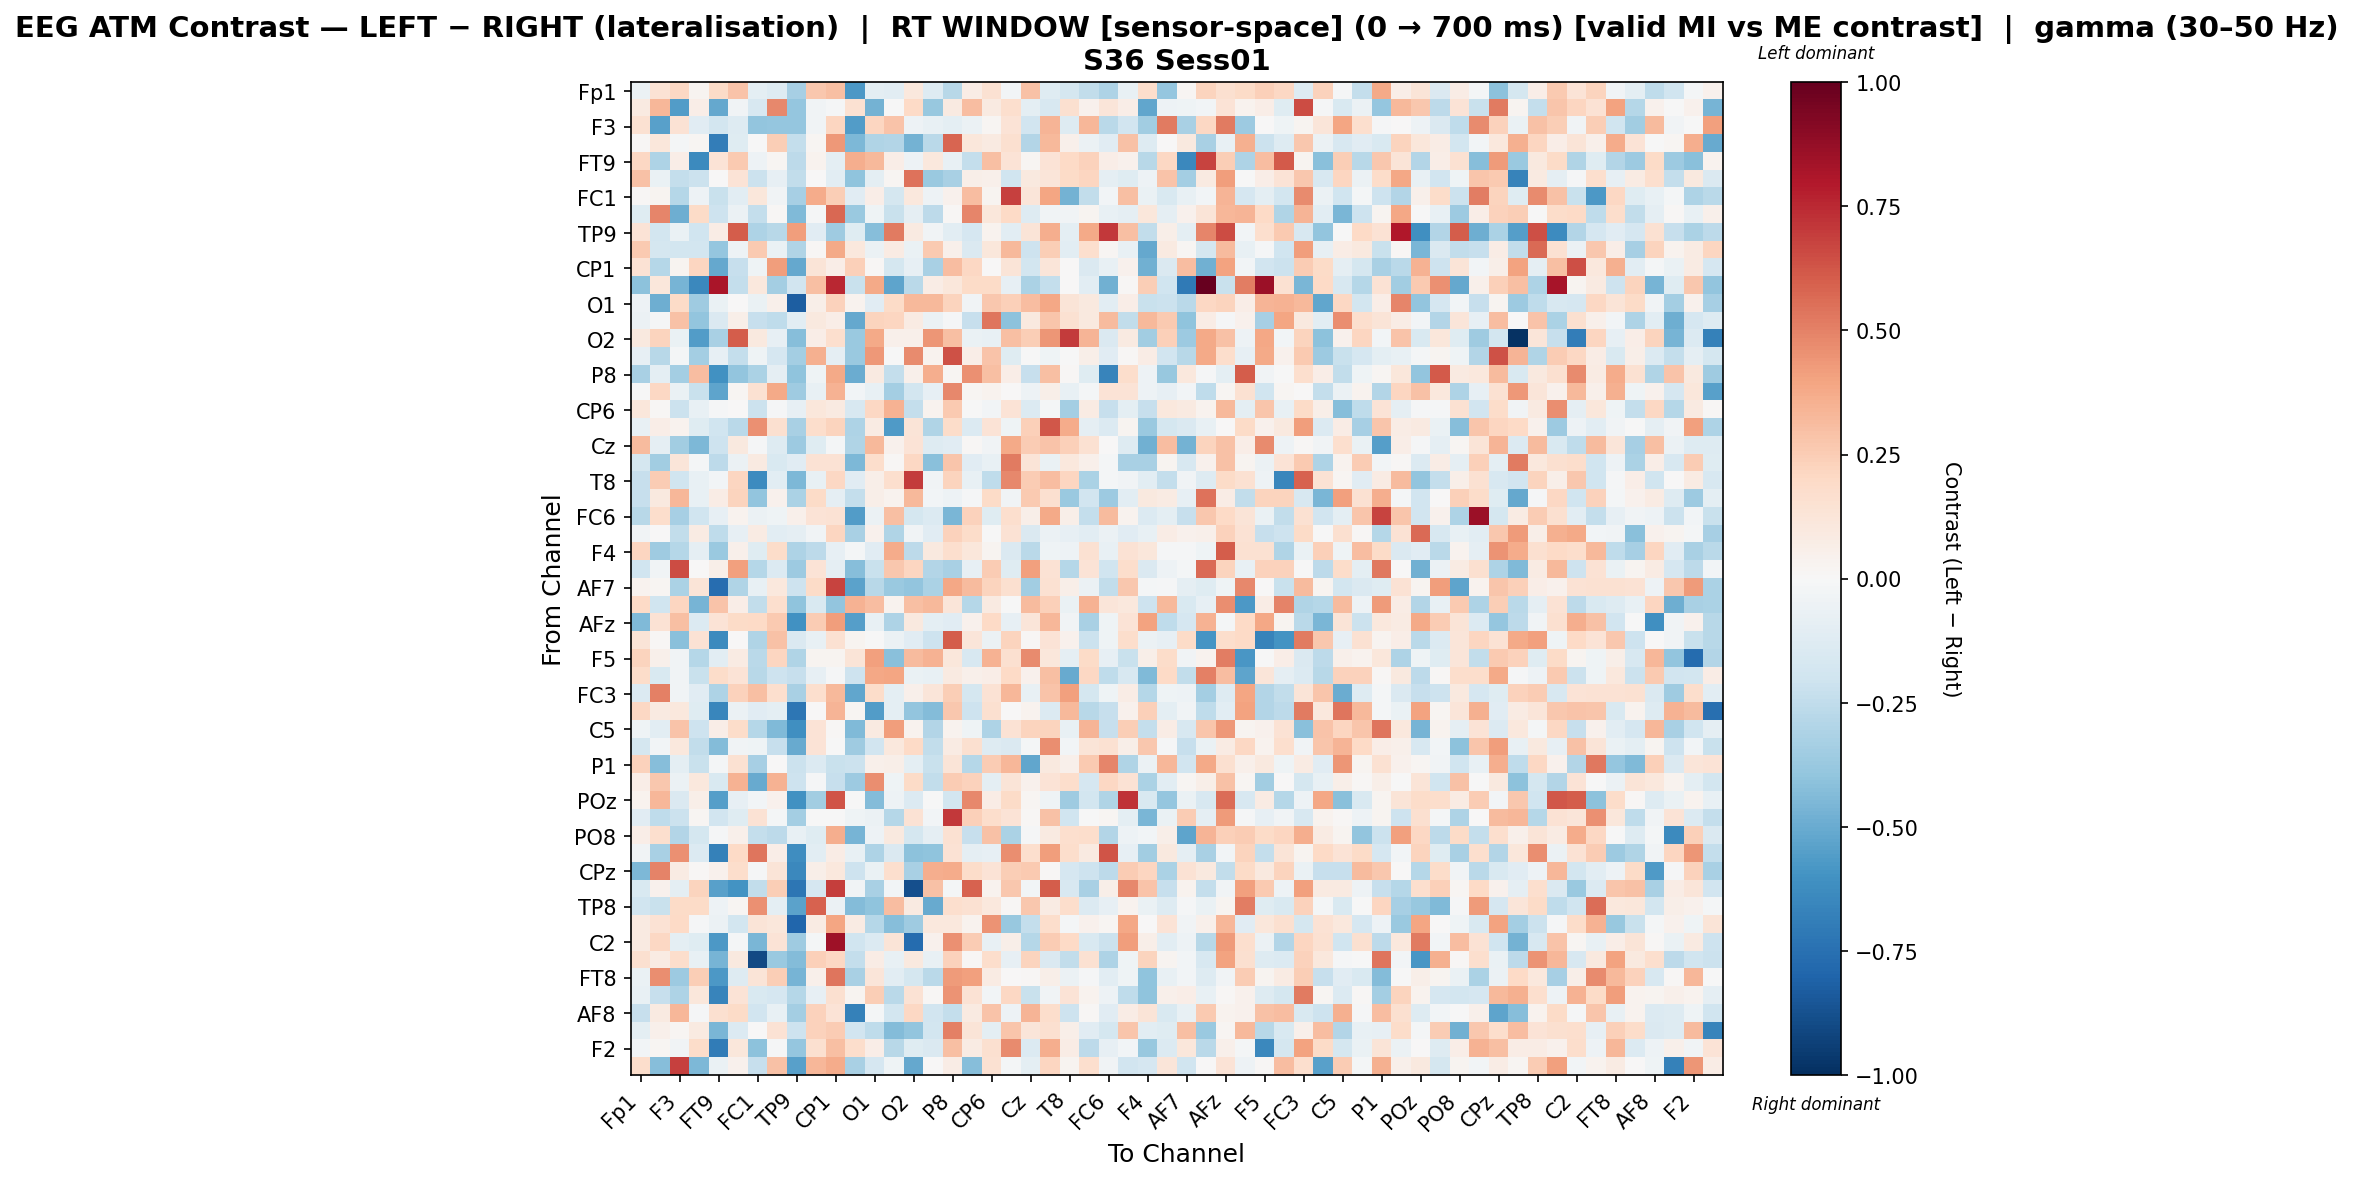

Source data for this figure (header and first rows):
, Fp1, Fz, F3, F7, FT9, FC5, FC1, C3, TP9, CP5, CP1, P7, O1, Oz, O2, P4, P8, TP10, CP6, CP2, Cz, C4, T8
Fp1, -0.0565, 0.1446, 0.2104, 0.02427, 0.1898, 0.2825, -0.09946, -0.1262, -0.3346, 0.2658, 0.304, -0.5728, -0.09583, -0.105, 0.1028, -0.1288, -0.2756, 0.07503, 0.1515, -0.02741, 0.292, -0.1243, -0.1753
Fz, 0.08752, 0.3349, -0.5591, 0.07017, -0.5123, -0.0323, -0.1587, 0.484, -0.3868, -0.03245, -0.0112, 0.1544, -0.4747, -0.004311, 0.1994, -0.3797, 0.08771, 0.3063, 0.09215, 0.1671, -0.1005, -0.1571, 0.1601
F3, 0.1509, -0.545, 0.1436, -0.1143, -0.1863, -0.1304, -0.3963, -0.3832, -0.3888, -0.03421, 0.2121, -0.5551, 0.2137, 0.2871, -0.05089, -0.07217, -0.09883, -0.05994, 0.0181, 0.1368, -0.1886, 0.3364, -0.1283
F7, 0.01483, 0.1163, -0.01988, 0.02011, -0.694, -0.1236, -0.005899, 0.2495, -0.2381, 0.01641, 0.4375, -0.4496, -0.3043, -0.294, -0.4708, -0.2663, 0.5837, 0.1135, 0.08719, 0.1574, -0.2908, 0.3213, 0.05101
FT9, 0.2038, -0.3079, 0.07012, -0.6371, 0.1334, 0.2589, -0.05239, 0.01888, -0.2654, 0.03156, -0.09772, 0.3628, 0.3235, 0.06629, -0.05408, 0.1039, -0.07145, -0.2422, 0.2976, 0.1386, 0.02312, 0.1368, 0.2023
FC5, 0.2897, -0.06292, -0.2347, -0.2183, 0.004103, 0.1369, -0.2118, -0.0849, -0.243, 0.001103, -0.1089, -0.4031, -0.1014, 0.02185, 0.5418, -0.3705, -0.3248, 0.06051, 0.04895, -0.1977, 0.09645, 0.1249, 0.1894
FC1, 0.01268, 0.02409, -0.2841, -0.04834, -0.2236, -0.1037, 0.1109, -0.03266, -0.3321, 0.3744, 0.2455, -0.1125, 0.06905, -0.1744, 0.1088, -0.05434, 0.04049, 0.3053, 0.02466, 0.6804, 0.1248, 0.3945, -0.4697
C3, -0.1178, 0.4851, -0.4845, 0.1942, -0.2109, -0.05817, -0.236, 0.01249, -0.4418, -0.01093, 0.5735, -0.3683, -0.04666, -0.22, -0.09359, -0.2649, 0.01088, 0.4865, 0.1109, 0.1978, -0.1251, -0.03459, -0.03746
TP9, 0.1342, -0.1803, -0.06549, -0.1966, 0.07034, 0.6031, -0.3109, -0.2756, 0.4154, -0.1133, -0.3547, -0.1198, -0.4237, 0.5212, 0.09045, -0.03211, -0.1071, -0.1646, 0.03447, -0.1071, 0.1294, 0.3604, -0.09592
CP5, 0.26, -0.1745, -0.1863, -0.1826, -0.3873, -0.05167, 0.2652, -0.06965, -0.3009, 0.00794, 0.378, 0.1041, -0.05973, 0.08382, -0.06595, 0.2643, 0.05019, -0.1446, 0.1133, 0.328, -0.206, 0.2495, -0.1056
CP1, 0.146, -0.283, 0.02972, 0.216, -0.5139, -0.2284, -0.04003, 0.415, -0.5086, 0.1314, 0.06409, 0.2375, 0.01138, -0.1736, -0.08139, -0.3256, 0.3087, 0.2102, 0.004151, 0.1314, -0.1835, 0.1203, 0.004207
P7, -0.4131, 0.1106, -0.4645, -0.6455, 0.8184, -0.2363, 0.1036, -0.3364, -0.1901, 0.3019, 0.7559, -0.2199, 0.3751, -0.5274, -0.2703, 0.07142, 0.1168, 0.1924, 0.1929, -0.08121, -0.3139, -0.2359, 0.001964
O1, -0.05413, -0.4896, 0.1893, -0.3526, -0.06887, 0.001421, -0.06762, 0.04746, -0.8205, 0.06216, 0.229, 0.032, -0.1138, 0.1899, 0.3209, 0.3209, 0.2225, -0.03487, 0.2716, 0.2389, 0.3099, 0.3846, 0.1256
Oz, -0.05854, -0.01301, 0.2935, -0.3917, -0.1456, 0.05519, -0.2275, -0.2551, -0.1032, 0.1012, 0.06255, -0.514, 0.2221, 0.2146, 0.08178, -0.06169, -0.01015, -0.2331, 0.5369, -0.4072, 0.09383, 0.2758, 0.1551
O2, 0.09915, 0.2188, -0.06499, -0.5575, -0.3231, 0.6087, 0.09858, -0.08046, -0.4293, 0.0642, 0.1647, -0.3678, 0.3769, 0.05333, 0.04978, 0.4451, 0.3001, -0.06641, -0.07362, 0.3044, 0.2492, 0.4395, 0.7029
P4, -0.0853, -0.2769, -0.02152, -0.3367, -0.08257, -0.235, -0.04517, -0.1682, -0.3375, 0.3577, -0.09105, -0.3745, 0.4305, -0.007211, 0.4739, 0.03672, 0.6366, 0.0661, 0.2822, -0.1207, -0.005263, -0.04665, -0.00101
P8, -0.3261, -0.09985, -0.3435, 0.309, -0.6082, -0.3962, -0.3144, -0.08728, -0.4041, -0.0465, 0.3775, -0.4972, 0.09127, -0.2409, 0.05181, 0.3646, 0.02151, 0.4572, 0.3039, 0.06342, -0.2322, 0.3043, 0.009924
TP10, -0.004957, 0.2043, -0.0671, -0.2212, -0.5282, 0.01669, 0.1497, 0.3764, -0.354, -0.07345, 0.3499, -0.02494, -0.07768, -0.3399, -0.1852, -0.07936, 0.4813, 0.02094, 0.03647, 0.005272, -0.05073, 0.05659, -0.07795
CP6, 0.1168, 0.01457, -0.2133, -0.07163, -0.01046, 0.006007, -0.2126, -0.00976, -0.08292, 0.1163, 0.08857, -0.1606, 0.2034, 0.3455, -0.2359, 0.03523, 0.2624, -2.1093088745302857e-05, -0.03096, 0.1346, -0.1367, -0.02122, -0.3388
CP2, -0.07631, 0.0627, 0.03357, -0.1232, -0.2021, -0.2694, 0.4578, 0.1566, -0.3256, 0.1796, 0.2195, -0.3102, 0.0818, -0.5696, 0.1297, -0.3003, 0.1834, -0.1357, 0.139, -0.04432, 0.2348, 0.6223, 0.3673
Cz, 0.3125, -0.08902, -0.35, -0.4522, -0.2039, 0.1014, -0.0108, -0.1297, -0.3606, -0.1186, -0.01811, -0.3004, 0.3271, 0.04072, 0.1399, -0.1267, -0.1105, 0.01339, -0.03349, 0.3771, 0.256, 0.2837, 0.2368
C4, -0.1727, -0.348, 0.1206, -0.01854, -0.2629, -0.05869, 0.0902, -0.1514, -0.1117, 0.1433, 0.1425, -0.446, 0.1735, 0.01054, 0.2066, -0.4162, 0.2781, -0.1158, -0.07716, 0.5202, 0.1312, -0.07027, 0.1018
T8, -0.2279, 0.2528, -0.2009, -0.07178, -0.02801, 0.2143, -0.626, -0.105, -0.4465, -0.07408, 0.2102, -0.1152, 0.06082, 0.1701, 0.6987, -0.03799, 0.2209, -0.07525, -0.2532, 0.48, 0.2567, 0.3086, 0.2169
FT10, -0.2336, 0.09708, 0.3325, -0.07607, 0.07469, 0.2212, -0.3947, 0.04316, -0.3196, 0.1923, -0.08868, -0.2398, 0.05666, 0.03717, 0.3256, -0.02542, -0.05352, -0.01266, 0.1878, -0.03818, 0.2579, 0.1639, -0.3706
FC6, -0.2753, 0.172, -0.3348, -0.1965, -0.07994, 0.03792, -0.05754, -0.04526, 0.04778, 0.138, 0.1459, -0.5578, -0.0588, 0.3018, -0.1752, -0.1355, -0.4559, 0.2321, -0.1177, 0.1694, 0.05516, 0.3789, 0.05804
FC2, -0.0349, 0.006654, -0.2432, 0.08054, -0.2547, -0.08282, 0.08325, -0.102, -0.08751, -0.03887, 0.2162, -0.3207, 0.04194, -0.302, -0.03754, -0.1113, 0.2296, 0.1826, -0.00375, 0.1437, -0.1445, -0.05539, -0.08035
F4, 0.2129, -0.3572, -0.2842, -0.08793, -0.3689, 0.05272, -0.1178, 0.1804, -0.3085, -0.2596, -0.08479, -0.01929, -0.1102, 0.3711, -0.2606, 0.09708, 0.1701, 0.1151, 0.03036, -0.1423, -0.2711, -0.04516, -0.04784
F8, -0.2012, -0.03597, 0.6494, 0.0, 0.06117, 0.41, -0.285, -0.1343, -0.3635, 0.1398, -0.09309, -0.423, -0.2238, 0.2704, 0.2158, -0.2944, -0.3274, -0.08558, 0.2515, -0.1176, 0.4116, 0.1463, -0.2815
AF7, 0.0352, 0.0178, -0.3168, 0.1299, -0.7596, -0.2996, -0.07257, 0.1083, -0.2088, 0.1915, 0.674, -0.5354, -0.2801, -0.3747, -0.3912, -0.3168, 0.386, 0.3137, 0.2261, 0.1594, -0.3477, 0.1558, 0.05973
AF3, 0.2008, -0.202, 0.2159, -0.4639, 0.2857, 0.06542, -0.2427, 0.1642, -0.3987, -0.15, -0.3963, 0.3467, 0.3054, 0.03257, 0.3042, 0.321, 0.1221, -0.2829, 0.0913, -0.007248, 0.3177, 0.2392, -0.06379
AFz, -0.4399, 0.1428, 0.2999, -0.1371, 0.1369, 0.191, 0.2028, 0.2628, -0.6042, 0.2514, 0.4209, -0.5498, -0.07442, -0.3102, 0.0958, -0.0966, -0.1119, 0.04034, 0.2012, -0.08402, 0.1247, 0.3353, -0.03278
F1, 0.1314, 0.01334, -0.4188, 0.1406, -0.6394, 0.002332, -0.2971, 0.2905, -0.1412, -0.07744, 0.156, 0.02406, -0.007281, -0.06112, -0.1142, -0.2092, 0.6067, 0.1204, -0.06208, 0.2262, 0.01406, 0.1337, 0.0428
F5, 0.2203, 0.05088, -0.03506, -0.2868, -0.1055, 0.08482, -0.2688, 0.2178, -0.2998, 0.02784, 0.02711, 0.126, 0.41, -0.4215, 0.3162, 0.3489, 0.1113, -0.1579, 0.3474, 0.164, 0.4699, 0.1104, -0.09321
FT7, 0.18, -0.153, -0.03217, -0.2226, 0.1824, 0.1331, -0.2747, -0.2101, -0.234, -0.08143, -0.011, -0.204, 0.3885, 0.3906, -0.06518, -0.07034, 0.09005, 0.05343, 0.06519, 0.1957, 0.03938, 0.3035, -0.505
FC3, -0.1359, 0.5009, -0.03652, -0.1109, -0.3123, 0.2343, 0.3027, 0.1671, -0.3268, 0.1667, 0.3229, -0.5193, 0.186, -0.09417, 0.05209, 0.1239, 0.2486, -0.1772, 0.1432, 0.3282, -0.07746, 0.2866, 0.4124
C1, 0.2071, 0.08638, 0.1084, -0.1175, -0.6493, -0.06083, -0.1141, -0.09461, -0.7255, 0.004869, 0.3432, 0.02155, -0.5581, -0.1008, -0.3917, -0.4297, 0.2699, -0.2099, 0.1566, 0.004186, 0.0382, -0.1352, 0.328
C5, -0.04105, -0.1036, 0.2851, -0.2054, 0.06528, 0.1821, -0.2855, -0.4379, -0.6111, 0.1367, 0.01523, -0.4416, 0.09274, 0.4189, 0.03416, -0.2921, 0.03279, -0.03927, -0.3096, 0.1419, 0.2231, 0.2241, -0.0775
CP3, -0.174, -0.02379, 0.1025, -0.2493, -0.4316, -0.03199, -0.04572, -0.2272, -0.5059, 0.1386, -0.0036, -0.3561, -0.189, 0.1077, 0.1964, -0.2453, 0.08413, 0.161, -0.1316, -0.1441, -0.02287, 0.465, -0.02532
P1, 0.232, -0.4225, -0.09743, -0.2255, -0.01846, 0.1513, -0.3284, 0.003646, -0.215, -0.1393, -0.224, -0.2137, 0.05128, 0.05768, -0.1009, -0.2256, 0.1303, -0.2871, 0.2571, 0.3344, -0.5177, 0.09413, 0.05417
PO7, 0.06454, 0.2691, -0.0608, 0.1022, -0.1546, 0.3464, -0.5038, 0.3467, -0.2042, -0.01005, -0.231, -0.3632, 0.4626, -0.04421, 0.194, -0.2465, 0.2538, 0.2301, -0.1004, 0.1305, 0.04115, 0.1384, 0.1752
POz, 0.03729, 0.3291, -0.1449, 0.05799, -0.5492, -0.08336, -0.02738, 0.03983, -0.6025, -0.3515, 0.6312, -0.003671, -0.4355, -0.04929, -0.1357, -0.001074, -0.1846, 0.4823, 0.07562, 0.1932, 0.02069, -0.04088, -0.3582
PO4, -0.1094, -0.2528, -0.2154, 0.01644, -0.1935, -0.1204, 0.1426, -0.01673, -0.3413, -0.0005927, -0.004004, -0.04543, -0.05817, -0.286, 0.1414, -0.02497, 0.7096, 0.2345, 0.1765, 0.1405, 0.014, 0.2938, -0.1978
PO8, 0.06531, 0.1667, -0.2905, -0.1785, -0.01268, 0.05156, -0.2411, -0.2643, -0.0718, -0.1209, 0.3605, -0.4646, -0.05129, 0.09908, -0.1795, -0.09301, 0.1559, -0.2297, 0.295, -0.3146, -0.008798, 0.08868, 0.1676
P6, -0.03464, -0.3206, 0.4538, -0.1345, -0.6735, 0.1992, 0.5343, 0.06802, -0.6187, -0.1035, 0.07587, -0.07225, -0.3122, -0.142, -0.413, -0.405, 0.1412, -0.09164, -0.08538, 0.4623, 0.1653, 0.4202, 0.1776
CPz, -0.4483, 0.4955, 0.08133, 0.009457, 0.0401, 0.1793, -0.0144, 0.1255, -0.6427, 0.05572, 0.1069, -0.209, -0.06514, 0.1711, -0.3276, 0.3624, 0.3749, 0.1853, 0.1333, 0.243, 0.2629, 0.0125, -0.1703
CP4, -0.1554, 0.0449, -0.09823, 0.2254, -0.5429, -0.5966, -0.2443, 0.2468, -0.7234, -0.17, 0.6901, -0.03617, -0.3227, -0.02599, -0.8821, 0.2947, -0.02199, 0.5901, 0.03245, 0.2688, -0.02929, 0.6021, -0.163
TP8, -0.1992, -0.2208, 0.1938, 0.1906, -0.05316, 0.02116, 0.4607, -0.09406, -0.5347, 0.5863, -0.05761, -0.4364, -0.4051, 0.3064, 0.09163, -0.5038, 0.1716, 0.1525, 0.1025, 0.009501, 0.2692, 0.07888, 0.1773
C6, 0.09054, 0.1446, 0.202, -0.01505, -0.06195, -0.1826, 0.1312, 0.1156, -0.7924, 0.08076, 0.393, 0.08451, -0.2829, -0.4281, -0.3592, 0.1031, 0.1083, 0.03154, 0.4502, -0.3808, -0.2354, 0.1733, -0.01791
C2, 0.08738, 0.2059, -0.1013, -0.1228, -0.5709, -0.01818, -0.4606, 0.1374, -0.357, -0.01826, 0.8456, -0.1987, -0.1351, 0.1253, -0.7719, 0.04611, 0.4587, 0.2546, -0.07534, 0.05827, -0.2874, 0.2516, 0.2
FC4, 0.1621, 0.08343, 0.1732, -0.07067, -0.4656, 0.1004, -0.9033, -0.3676, -0.4312, 0.2409, 0.2106, -0.2382, 0.07478, -0.07486, 0.09503, -0.07446, 0.2323, 0.008488, 0.1724, -0.07958, 0.2201, -0.1411, -0.2475
FT8, -0.06819, 0.4623, -0.3606, 0.2429, -0.5711, -0.1328, 0.1305, 0.2432, -0.4612, 0.05207, 0.5388, -0.325, 0.122, -0.1094, -0.1761, -0.2683, 0.4242, 0.4139, 0.08567, 0.003446, 0.01431, 0.05951, -0.05496
F6, -0.0737, -0.2324, -0.3089, 0.1117, -0.6624, 0.1396, -0.1525, -0.1642, -0.2856, -0.08356, 0.1603, 0.02974, 0.2455, -0.266, 0.1461, 0.01421, 0.4492, 0.1458, -0.02448, 0.2095, -0.2246, -0.03695, 0.1401
AF8, -0.2279, 0.0923, 0.3346, -0.01381, 0.162, 0.1944, -0.1882, -0.07806, -0.3382, 0.2284, 0.1385, -0.6753, -0.02101, -0.1848, 0.2085, -0.1932, -0.2349, 0.08992, 0.2877, -0.04805, 0.3419, 0.1777, -0.2069
AF4, -0.1015, 0.05301, 0.01923, 0.09357, -0.4579, -0.1331, 0.004352, 0.144, -0.2043, 0.2268, 0.2542, -0.1914, -0.2553, -0.4301, -0.3975, -0.1822, 0.5017, 0.1264, -0.0941, 0.2783, 0.1236, 0.1629, 0.06044
F2, -0.02809, 0.02159, -0.03706, 0.1805, -0.7005, 0.1105, -0.4081, -0.0132, -0.3832, 0.1583, 0.301, 0.1795, 0.06665, -0.2755, -0.1179, -0.1407, 0.3015, 0.08125, 0.1602, 0.4727, -0.1394, 0.3647, 0.07266
FCz, 0.1738, -0.4275, 0.687, -0.4514, -0.06477, 0.04429, -0.2297, 0.2952, -0.5436, 0.3292, 0.3734, -0.3261, -0.1681, -0.03947, -0.514, 0.006226, 0.07111, -0.4264, 0.1518, -0.01958, -0.09595, 0.2115, 0.02462
